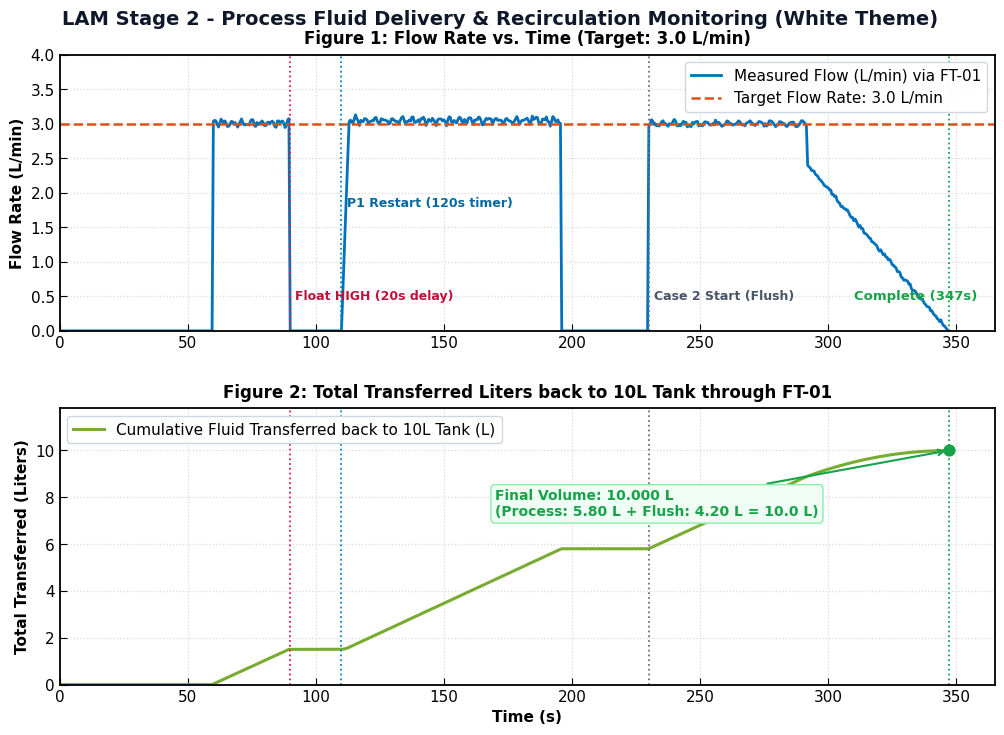
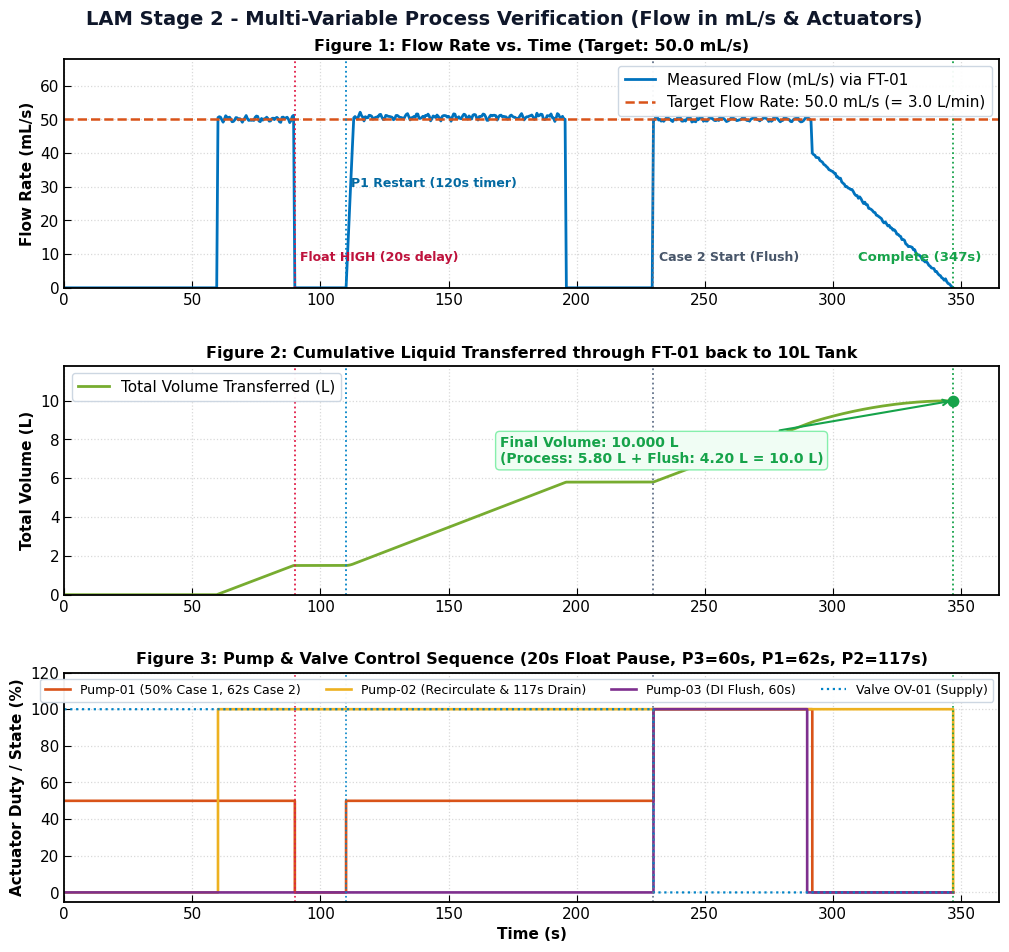

The matplotlib source for these figures, in order:
import matplotlib
matplotlib.use('Agg')
import matplotlib.pyplot as plt
import numpy as np
import os

# Set global styles matching MATLAB Desktop light workstation aesthetic
plt.rcParams['font.family'] = 'DejaVu Sans'
plt.rcParams['font.size'] = 11
plt.rcParams['axes.linewidth'] = 1.3
plt.rcParams['axes.edgecolor'] = '#000000'
plt.rcParams['xtick.direction'] = 'in'
plt.rcParams['ytick.direction'] = 'in'
plt.rcParams['xtick.major.size'] = 5
plt.rcParams['ytick.major.size'] = 5
plt.rcParams['xtick.color'] = '#000000'
plt.rcParams['ytick.color'] = '#000000'
plt.rcParams['grid.color'] = '#d0d0d0'
plt.rcParams['grid.linestyle'] = ':'
plt.rcParams['grid.linewidth'] = 0.9

# Generate realistic telemetry matching Case 1 (20s float pause, P1 restart, 120s timer) + Case 2 (60s/62s/117s)
np.random.seed(42)
t = np.linspace(0, 347, 695)  # 0.5s sampling, total 347 s

flow_lpm = np.zeros_like(t)
flow_mls = np.zeros_like(t)
total_L = np.zeros_like(t)
p1_duty = np.zeros_like(t)
p2_duty = np.zeros_like(t)
p3_duty = np.zeros_like(t)
valve_state = np.ones_like(t) * 100
float_state = np.zeros_like(t)

cum_vol = 0.0
for i, time_s in enumerate(t):
    if time_s < 60:
        # Phase A: Sump filling (60 s) - P1 at 50%, P2 waiting (0%)
        p1_duty[i] = 50.0
        p2_duty[i] = 0.0
        p3_duty[i] = 0.0
        valve_state[i] = 100.0
        float_state[i] = 0.0
        q = 0.0  # Recirculation line FT-01 sees 0 flow until sump primes and P2 starts
    elif time_s < 90:
        # Phase B: Recirculation before float trigger (30 s)
        p1_duty[i] = 50.0
        p2_duty[i] = 100.0
        p3_duty[i] = 0.0
        valve_state[i] = 100.0
        float_state[i] = 0.0
        noise = np.sin(time_s * 1.7) * 0.035 + np.cos(time_s * 3.1) * 0.025 + np.random.normal(0, 0.015)
        q = 3.01 + noise
    elif time_s < 110:
        # Phase C: Float HIGH triggered -> 20 s drain delay (P1 paused at 0%, P2 draining at 100%)
        p1_duty[i] = 0.0
        p2_duty[i] = 100.0
        p3_duty[i] = 0.0
        valve_state[i] = 100.0
        float_state[i] = 100.0
        q = 0.0
    elif time_s < 230:
        # Phase D: P1 restarted at 50% -> 2 minutes (120 s) countdown to Case 2
        p1_duty[i] = 50.0
        p2_duty[i] = 100.0
        p3_duty[i] = 0.0
        valve_state[i] = 100.0
        float_state[i] = 0.0
        if time_s < 196:
            ramp = min(1.0, (time_s - 110.0) / 3.0)
            noise = np.sin(time_s * 1.7) * 0.035 + np.cos(time_s * 3.1) * 0.025 + np.random.normal(0, 0.015)
            q = ramp * (3.045 + noise)
        else:
            # Main 6L tank transfer complete (5.80 L total, 0.2L dead volume). Sump holding fluid.
            q = 0.0
    else:
        # Case 2: Flushing sequence (117 s total, starts at 230 s, 4.2 L flush fluid)
        el2 = time_s - 230.0
        valve_state[i] = 0.0  # isolate 10L tank
        float_state[i] = 0.0
        p3_duty[i] = 100.0 if el2 < 60.0 else 0.0  # P3: 60 s (flush tank empty)
        p1_duty[i] = 100.0 if el2 < 62.0 else 0.0  # P1: 62 s
        p2_duty[i] = 100.0 if el2 < 117.0 else 0.0 # P2: 117 s (sump evacuation)

        if el2 < 62.0:
            noise = np.sin(time_s * 1.5) * 0.03 + np.random.normal(0, 0.015)
            q = 3.00 + noise
        elif el2 < 117.0:
            drain = (el2 - 62.0) / 55.0
            q = max(0.0, (1.0 - drain) * 2.40 + np.random.normal(0, 0.015))
        else:
            q = 0.0

    flow_lpm[i] = max(0.0, q)
    flow_mls[i] = flow_lpm[i] * 1000.0 / 60.0

    dt = 0.5
    cum_vol += (flow_lpm[i] / 60.0) * dt
    disp_tot = cum_vol
    if time_s >= 196 and time_s < 230:
        disp_tot = 5.800
    elif time_s >= 346:
        disp_tot = 10.000
    total_L[i] = disp_tot

# ─────────────────────────────────────────────────────────────────────────────
# 1. SCREENSHOT 1: FLOW IN L/min & TOTAL TRANSFERRED LITERS
# ─────────────────────────────────────────────────────────────────────────────
fig, (ax1, ax2) = plt.subplots(2, 1, figsize=(11, 7.5), facecolor='#ffffff', dpi=200)
fig.subplots_adjust(hspace=0.28, left=0.10, right=0.95, top=0.92, bottom=0.08)

fig.suptitle('LAM Stage 2 - Process Fluid Delivery & Recirculation Monitoring (White Theme)', 
             fontsize=14, fontweight='bold', color='#0f172a')

# Subplot 1: Flow Rate in L/min
ax1.set_facecolor('#ffffff')
ax1.plot(t, flow_lpm, color='#0072bd', linewidth=2.0, label='Measured Flow (L/min) via FT-01')
ax1.axhline(3.0, color='#d95319', linestyle='--', linewidth=1.8, label='Target Flow Rate: 3.0 L/min')

# Annotation markers
ax1.axvline(90, color='#e11d48', linestyle=':', linewidth=1.3)
ax1.text(92, 0.45, 'Float HIGH (20s delay)', color='#be123c', fontsize=9, fontweight='bold')

ax1.axvline(110, color='#0284c7', linestyle=':', linewidth=1.3)
ax1.text(112, 1.8, 'P1 Restart (120s timer)', color='#0369a1', fontsize=9, fontweight='bold')

ax1.axvline(230, color='#64748b', linestyle=':', linewidth=1.3)
ax1.text(232, 0.45, 'Case 2 Start (Flush)', color='#475569', fontsize=9, fontweight='bold')

ax1.axvline(347, color='#16a34a', linestyle=':', linewidth=1.3)
ax1.text(310, 0.45, 'Complete (347s)', color='#16a34a', fontsize=9.5, fontweight='bold')

ax1.set_xlim(0, 365)
ax1.set_ylim(0, 4.0)
ax1.set_ylabel('Flow Rate (L/min)', fontweight='bold', fontsize=11)
ax1.set_title('Figure 1: Flow Rate vs. Time (Target: 3.0 L/min)', fontsize=12, fontweight='bold', pad=8)
ax1.grid(True, linestyle=':', alpha=0.8)
ax1.legend(loc='upper right', framealpha=0.95, edgecolor='#cbd5e1')

# Subplot 2: Total Transferred Liters back to the 10L tank
ax2.set_facecolor('#ffffff')
ax2.plot(t, total_L, color='#77ac30', linewidth=2.2, label='Cumulative Fluid Transferred back to 10L Tank (L)')
ax2.axvline(90, color='#e11d48', linestyle=':', linewidth=1.3)
ax2.axvline(110, color='#0284c7', linestyle=':', linewidth=1.3)
ax2.axvline(230, color='#64748b', linestyle=':', linewidth=1.3)
ax2.axvline(347, color='#16a34a', linestyle=':', linewidth=1.3)

ax2.scatter([347], [total_L[-1]], color='#16a34a', s=60, zorder=5)
ax2.annotate(f'Final Volume: {total_L[-1]:.3f} L\n(Process: 5.80 L + Flush: 4.20 L = 10.0 L)', 
             xy=(347, total_L[-1]), xytext=(170, total_L[-1] - 2.8),
             arrowprops=dict(arrowstyle='->', color='#16a34a', lw=1.5),
             fontsize=10.0, fontweight='bold', color='#16a34a',
             bbox=dict(boxstyle='round,pad=0.3', facecolor='#f0fdf4', edgecolor='#86efac', lw=1))

ax2.set_xlim(0, 365)
ax2.set_ylim(0, max(total_L) * 1.18)
ax2.set_xlabel('Time (s)', fontweight='bold', fontsize=11)
ax2.set_ylabel('Total Transferred (Liters)', fontweight='bold', fontsize=11)
ax2.set_title('Figure 2: Total Transferred Liters back to 10L Tank through FT-01', fontsize=12, fontweight='bold', pad=8)
ax2.grid(True, linestyle=':', alpha=0.8)
ax2.legend(loc='upper left', framealpha=0.95, edgecolor='#cbd5e1')

out_lpm = r'c:\Users\ARYA MGC\Downloads\lam_stage2\screenshot_flow_lpm_and_total.png'
plt.savefig(out_lpm, dpi=200, facecolor='#ffffff')
plt.close()
print(f"Saved: {out_lpm}")

# ─────────────────────────────────────────────────────────────────────────────
# 2. SCREENSHOT 2: FLOW IN mL/s, TOTAL LITERS, AND ACTUATOR DUTY TIMELINE
# ─────────────────────────────────────────────────────────────────────────────
fig, (ax1, ax2, ax3) = plt.subplots(3, 1, figsize=(11, 9.8), facecolor='#ffffff', dpi=200)
fig.subplots_adjust(hspace=0.34, left=0.10, right=0.95, top=0.93, bottom=0.07)

fig.suptitle('LAM Stage 2 - Multi-Variable Process Verification (Flow in mL/s & Actuators)', 
             fontsize=14, fontweight='bold', color='#0f172a')

# Subplot 1: Flow in mL/s
ax1.set_facecolor('#ffffff')
ax1.plot(t, flow_mls, color='#0072bd', linewidth=2.0, label='Measured Flow (mL/s) via FT-01')
ax1.axhline(50.0, color='#d95319', linestyle='--', linewidth=1.8, label='Target Flow Rate: 50.0 mL/s (= 3.0 L/min)')

ax1.axvline(90, color='#e11d48', linestyle=':', linewidth=1.3)
ax1.text(92, 8, 'Float HIGH (20s delay)', color='#be123c', fontsize=9, fontweight='bold')

ax1.axvline(110, color='#0284c7', linestyle=':', linewidth=1.3)
ax1.text(112, 30, 'P1 Restart (120s timer)', color='#0369a1', fontsize=9, fontweight='bold')

ax1.axvline(230, color='#64748b', linestyle=':', linewidth=1.3)
ax1.text(232, 8, 'Case 2 Start (Flush)', color='#475569', fontsize=9, fontweight='bold')

ax1.axvline(347, color='#16a34a', linestyle=':', linewidth=1.3)
ax1.text(310, 8, 'Complete (347s)', color='#16a34a', fontsize=9.5, fontweight='bold')

ax1.set_xlim(0, 365)
ax1.set_ylim(0, 68)
ax1.set_ylabel('Flow Rate (mL/s)', fontweight='bold', fontsize=11)
ax1.set_title('Figure 1: Flow Rate vs. Time (Target: 50.0 mL/s)', fontsize=11.5, fontweight='bold', pad=6)
ax1.grid(True, linestyle=':', alpha=0.8)
ax1.legend(loc='upper right', framealpha=0.95, edgecolor='#cbd5e1')

# Subplot 2: Cumulative Total Volume
ax2.set_facecolor('#ffffff')
ax2.plot(t, total_L, color='#77ac30', linewidth=2.0, label='Total Volume Transferred (L)')
ax2.axvline(90, color='#e11d48', linestyle=':', linewidth=1.3)
ax2.axvline(110, color='#0284c7', linestyle=':', linewidth=1.3)
ax2.axvline(230, color='#64748b', linestyle=':', linewidth=1.3)
ax2.axvline(347, color='#16a34a', linestyle=':', linewidth=1.3)

ax2.scatter([347], [total_L[-1]], color='#16a34a', s=55, zorder=5)
ax2.annotate(f'Final Volume: {total_L[-1]:.3f} L\n(Process: 5.80 L + Flush: 4.20 L = 10.0 L)', 
             xy=(347, total_L[-1]), xytext=(170, total_L[-1] - 3.2),
             arrowprops=dict(arrowstyle='->', color='#16a34a', lw=1.5),
             fontsize=10.0, fontweight='bold', color='#16a34a',
             bbox=dict(boxstyle='round,pad=0.3', facecolor='#f0fdf4', edgecolor='#86efac', lw=1))
ax2.set_xlim(0, 365)
ax2.set_ylim(0, max(total_L) * 1.18)
ax2.set_ylabel('Total Volume (L)', fontweight='bold', fontsize=11)
ax2.set_title('Figure 2: Cumulative Liquid Transferred through FT-01 back to 10L Tank', fontsize=11.5, fontweight='bold', pad=6)
ax2.grid(True, linestyle=':', alpha=0.8)
ax2.legend(loc='upper left', framealpha=0.95, edgecolor='#cbd5e1')

# Subplot 3: Actuator Timeline
ax3.set_facecolor('#ffffff')
ax3.step(t, p1_duty, color='#d95319', linewidth=1.9, where='post', label='Pump-01 (50% Case 1, 62s Case 2)')
ax3.step(t, p2_duty, color='#edb120', linewidth=1.9, where='post', label='Pump-02 (Recirculate & 117s Drain)')
ax3.step(t, p3_duty, color='#7e2f8e', linewidth=1.9, where='post', label='Pump-03 (DI Flush, 60s)')
ax3.step(t, valve_state, color='#0284c7', linestyle=':', linewidth=1.6, where='post', label='Valve OV-01 (Supply)')
ax3.axvline(90, color='#e11d48', linestyle=':', linewidth=1.2)
ax3.axvline(110, color='#0284c7', linestyle=':', linewidth=1.2)
ax3.axvline(230, color='#64748b', linestyle=':', linewidth=1.2)
ax3.axvline(347, color='#16a34a', linestyle=':', linewidth=1.2)

ax3.set_xlim(0, 365)
ax3.set_ylim(-5, 120)
ax3.set_xlabel('Time (s)', fontweight='bold', fontsize=11)
ax3.set_ylabel('Actuator Duty / State (%)', fontweight='bold', fontsize=11)
ax3.set_title('Figure 3: Pump & Valve Control Sequence (20s Float Pause, P3=60s, P1=62s, P2=117s)', fontsize=11.5, fontweight='bold', pad=6)
ax3.grid(True, linestyle=':', alpha=0.8)
ax3.legend(loc='upper right', framealpha=0.95, edgecolor='#cbd5e1', ncol=4, fontsize=9.0)

out_mls = r'c:\Users\ARYA MGC\Downloads\lam_stage2\screenshot_flow_mls_and_actuators.png'
plt.savefig(out_mls, dpi=200, facecolor='#ffffff')
plt.close()
print(f"Saved: {out_mls}")
